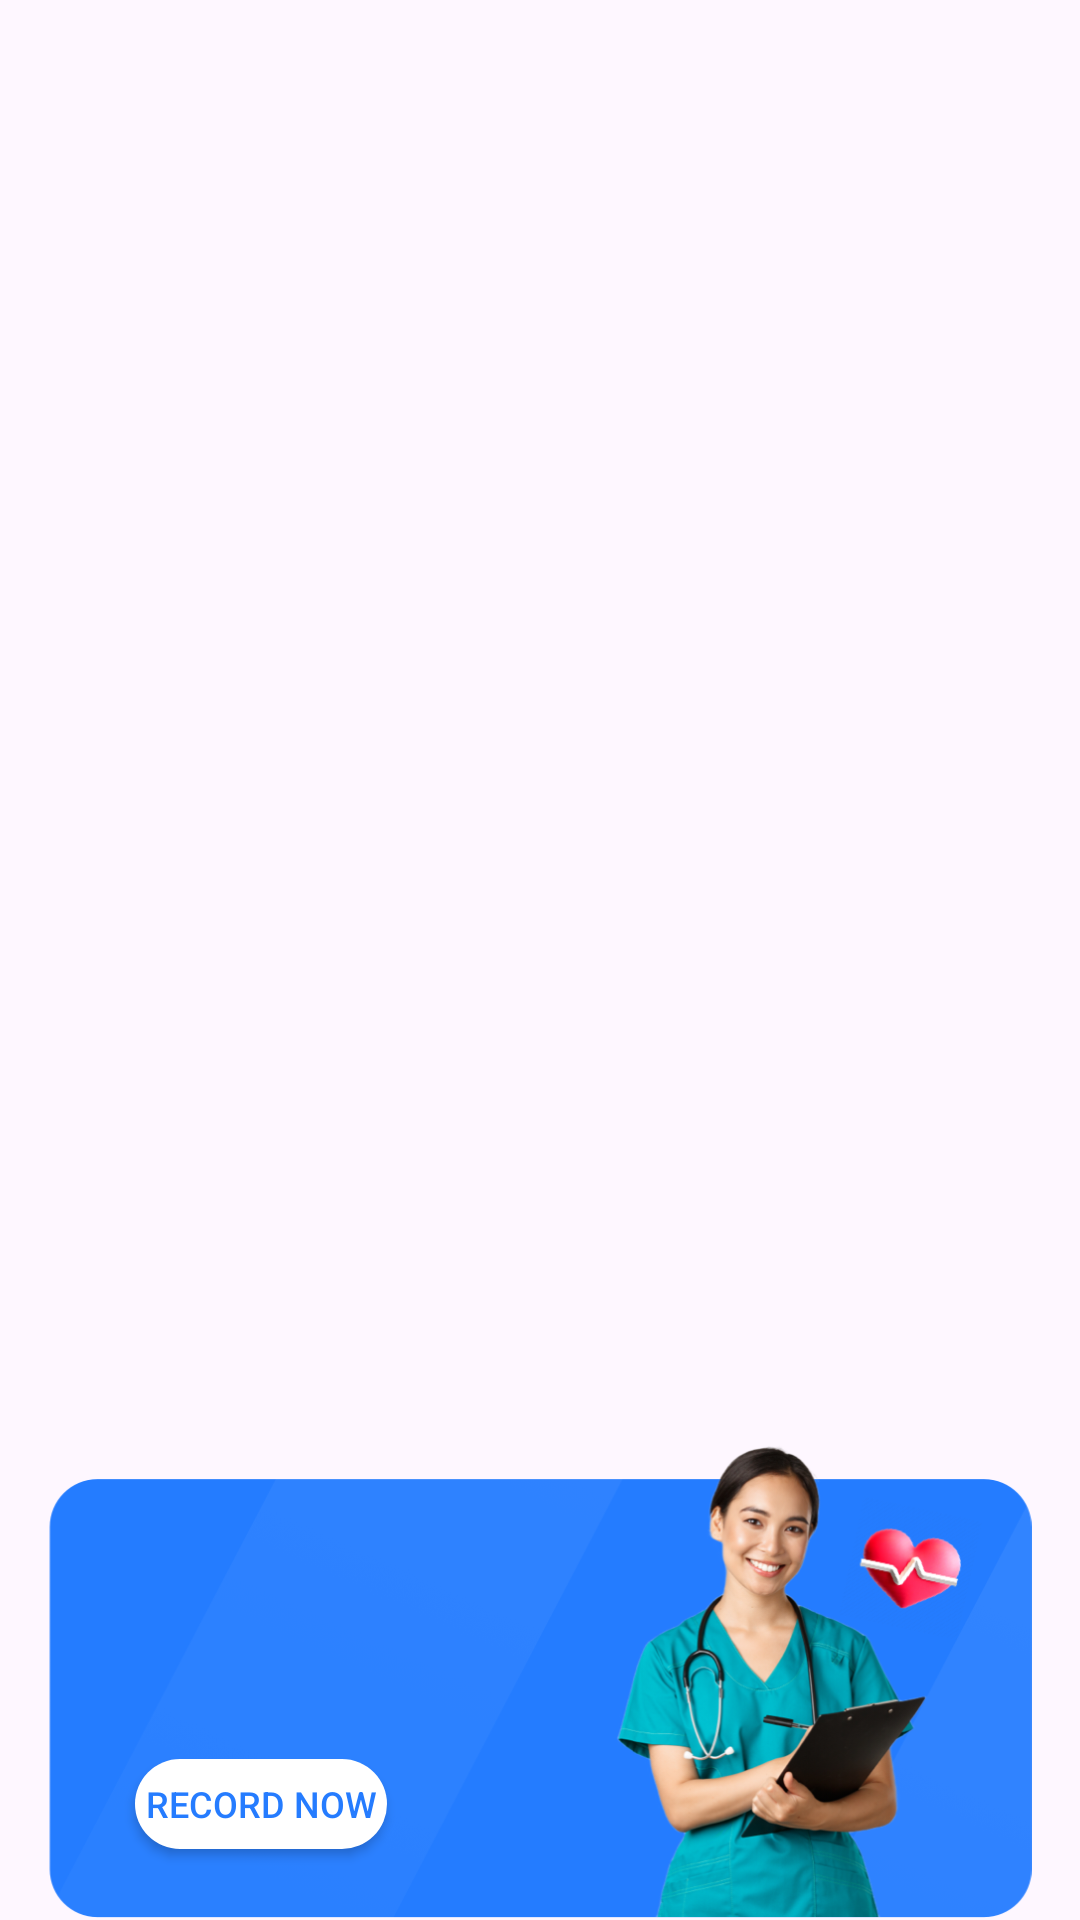

Android layout source for this screen:
<!-- AndroidManifest.xml: application theme Theme.BloodPressure -->
<!-- res/layout/layout_main_top.xml -->
<?xml version="1.0" encoding="utf-8"?>
<androidx.constraintlayout.widget.ConstraintLayout xmlns:android="http://schemas.android.com/apk/res/android"
    xmlns:app="http://schemas.android.com/apk/res-auto"
    android:layout_width="match_parent"
    android:layout_height="203dp">
    <ImageView
        android:id="@+id/top_record_iv"
        android:layout_width="330dp"
        android:layout_height="147dp"
        android:src="@mipmap/bg_record"
        app:layout_constraintEnd_toEndOf="parent"
        app:layout_constraintStart_toStartOf="parent"
        app:layout_constraintBottom_toBottomOf="parent" />

    <ImageView
        android:id="@+id/top_icon"
        android:layout_width="wrap_content"
        android:layout_height="161dp"
        android:src="@mipmap/icon_record"
        android:layout_marginEnd="16dp"
        app:layout_constraintBottom_toBottomOf="@id/top_record_iv"
        app:layout_constraintEnd_toEndOf="@id/top_record_iv" />

    <TextView
        android:id="@+id/top_title"
        android:layout_width="wrap_content"
        android:layout_height="wrap_content"
        android:layout_marginStart="30dp"
        android:layout_marginTop="18dp"
        android:textColor="@color/white"
        android:textSize="@dimen/sp_18"
        app:layout_constraintStart_toStartOf="@id/top_record_iv"
        app:layout_constraintTop_toTopOf="@id/top_record_iv" />

    <TextView
        android:id="@+id/top_content"
        android:layout_width="wrap_content"
        android:layout_height="wrap_content"
        android:layout_marginStart="30dp"
        android:layout_marginTop="8dp"
        android:textColor="@color/white"
        android:textSize="@dimen/sp_14"
        app:layout_constraintStart_toStartOf="@id/top_record_iv"
        app:layout_constraintTop_toBottomOf="@id/top_title" />

    <androidx.appcompat.widget.AppCompatButton
        android:id="@+id/top_button"
        android:layout_width="84dp"
        android:layout_height="30dp"
        android:layout_marginStart="30dp"
        android:textSize="@dimen/sp_12"
        android:textColor="@color/main_color"
        android:text="@string/blood_pressure_record_button"
        android:background="@drawable/bg_btn_record"
        app:layout_constraintBottom_toBottomOf="parent"
        app:layout_constraintStart_toStartOf="@id/top_record_iv"
        app:layout_constraintTop_toBottomOf="@id/top_content" />
</androidx.constraintlayout.widget.ConstraintLayout>
<!-- resources referenced by this layout -->
<resources>
  <color name="main_color">#257CFF</color>
  <color name="white">#FFFFFFFF</color>
  <dimen name="sp_12">12sp</dimen>
  <dimen name="sp_14">14sp</dimen>
  <dimen name="sp_18">18sp</dimen>
  <!-- drawable bg_btn_record (drawable) -->
  <?xml version="1.0" encoding="utf-8"?>
  <shape xmlns:android="http://schemas.android.com/apk/res/android"
      android:shape="rectangle">
      <solid android:color="@color/white"/>
      <corners android:radius="19dp"/>
  </shape>
  <!-- mipmap bg_record: png bitmap (mipmap-hdpi, 12087 bytes) -->
  <!-- mipmap icon_record: png bitmap (mipmap-hdpi, 62058 bytes) -->
  <string name="blood_pressure_record_button">Record now</string>
  <style name="Theme.BloodPressure" parent="Base.Theme.BloodPressure" />
  <style name="Base.Theme.BloodPressure" parent="Theme.Material3.DayNight.NoActionBar">
          <item name="android:windowTranslucentStatus">true</item>
          
          
      </style>
</resources>
